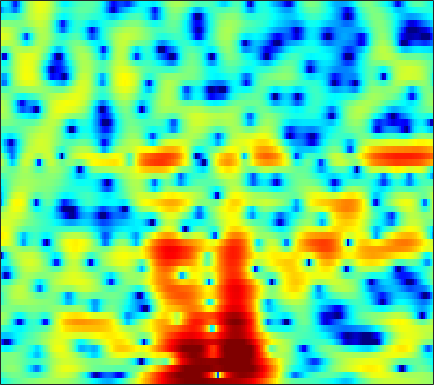

Values plotted in this chart, from the file beside it:
-4.6219, -4.0845, -3.4546, -2.9028, -2.5324, -2.0921, -1.7032, -1.4371, -1.112, -0.82724, -0.57689, -0.40407, -0.18618, 0.0098749, 0.14284, 0.30821, 0.46357, 0.57729, 0.72028, 0.85965, 0.98692, 1.0715, 1.1746, 1.2617
-2.534, -2.031, -1.471, -1.043, -0.7997, -0.5804, -0.4804, -0.4847, -0.5881, -0.799, -1.107, -1.388, -1.806, -2.225, -2.49, -2.707, -2.693, -2.508, -2.045, -1.405, -0.6736, -0.1157, 0.5952, 1.239
-0.6008, -0.2084, 0.1987, 0.4698, 0.5825, 0.6062, 0.4868, 0.2895, -0.1265, -0.7296, -1.546, -2.329, -3.633, -5.285, -6.775, -8.959, -10.5, -10.21, -8.131, -5.663, -3.496, -2.122, -0.5863, 0.666
-0.4562, -0.256, -0.05242, 0.06452, 0.09386, 0.05156, -0.08523, -0.249, -0.5533, -0.9236, -1.353, -1.701, -2.168, -2.594, -2.853, -3.075, -3.113, -3.001, -2.66, -2.133, -1.469, -0.9217, -0.1604, 0.5784
-0.22, -0.1529, -0.07849, -0.03353, -0.02128, -0.04278, -0.1359, -0.2628, -0.5312, -0.9359, -1.505, -2.057, -2.983, -4.128, -5.108, -6.448, -7.404, -7.472, -6.503, -4.786, -2.951, -1.683, -0.203, 1.021
-4.617, -5.033, -5.303, -5.138, -4.717, -3.923, -3.075, -2.508, -1.935, -1.61, -1.569, -1.739, -2.241, -3.06, -3.889, -5.172, -6.247, -6.42, -5.392, -3.486, -1.473, -0.128, 1.385, 2.572
-11.89, -14.44, -19.1, -18.66, -14.78, -10.73, -7.945, -6.398, -4.848, -3.711, -2.888, -2.428, -1.97, -1.628, -1.425, -1.153, -0.8295, -0.5344, -0.04345, 0.536, 1.176, 1.665, 2.299, 2.864
-7.053, -7.209, -7.308, -7.204, -6.978, -6.497, -5.878, -5.391, -4.756, -4.155, -3.589, -3.19, -2.682, -2.219, -1.895, -1.478, -1.062, -0.7545, -0.3144, 0.1605, 0.6684, 1.069, 1.622, 2.172
-2.734, -2.931, -3.277, -3.71, -4.068, -4.551, -5, -5.265, -5.422, -5.3, -4.906, -4.495, -3.896, -3.345, -2.998, -2.657, -2.458, -2.376, -2.29, -2.133, -1.771, -1.316, -0.4541, 0.5878
1.004, 0.5399, -0.284, -1.413, -2.519, -4.476, -7.316, -10.35, -16.26, -16.13, -10.47, -7.675, -5.244, -3.806, -3.181, -2.908, -3.268, -4.015, -5.857, -9.184, -14.61, -14.17, -7.614, -3.129
1.302, 1.006, 0.4777, -0.234, -0.8958, -1.958, -3.138, -3.983, -4.805, -4.884, -4.249, -3.565, -2.664, -1.977, -1.649, -1.503, -1.681, -2.003, -2.629, -3.297, -3.613, -3.385, -2.407, -1.005
-0.7008, -0.4793, -0.2722, -0.1594, -0.1471, -0.1882, -0.2715, -0.3401, -0.3866, -0.3675, -0.2935, -0.2155, -0.09876, 0.002226, 0.05377, 0.06277, 0.01919, -0.03651, -0.1263, -0.1833, -0.1837, -0.1331, 0.008918, 0.2011
-3, -2.038, -1.015, -0.2355, 0.2169, 0.6811, 1.008, 1.179, 1.335, 1.408, 1.408, 1.372, 1.276, 1.141, 1.014, 0.8389, 0.6657, 0.548, 0.4258, 0.3395, 0.2856, 0.2464, 0.1551, -0.01319
-3.084, -1.939, -0.7136, 0.2478, 0.8282, 1.44, 1.882, 2.115, 2.288, 2.3, 2.163, 1.966, 1.567, 1.02, 0.5371, -0.1486, -0.7841, -1.148, -1.385, -1.306, -0.9994, -0.7106, -0.3651, -0.1763
-1.621, -1.085, -0.3911, 0.2792, 0.7567, 1.339, 1.822, 2.107, 2.333, 2.372, 2.176, 1.837, 1.095, -0.05309, -1.249, -3.441, -6.567, -9.528, -11.76, -8.588, -5.104, -3.184, -1.34, -0.09966
-3.522, -3.697, -3.66, -3.192, -2.586, -1.598, -0.573, 0.1033, 0.8288, 1.3, 1.461, 1.367, 0.9464, 0.1617, -0.6806, -2.165, -3.894, -5.07, -5.683, -4.774, -3.141, -1.929, -0.5577, 0.5265
-8.942, -11.98, -17.69, -15.48, -10.92, -6.745, -3.915, -2.352, -0.7904, 0.2888, 0.9812, 1.292, 1.462, 1.389, 1.213, 0.887, 0.5107, 0.2706, 0.06167, 0.003435, 0.08612, 0.2245, 0.4594, 0.7126
-6.591, -7.621, -8.368, -7.821, -6.656, -4.695, -2.788, -1.554, -0.165, 0.8835, 1.659, 2.087, 2.442, 2.595, 2.596, 2.482, 2.236, 1.994, 1.583, 1.112, 0.5538, 0.09213, -0.5593, -1.199
-5.287, -5.245, -4.614, -3.618, -2.751, -1.531, -0.3714, 0.4229, 1.344, 2.087, 2.664, 2.965, 3.217, 3.306, 3.268, 3.067, 2.726, 2.355, 1.719, 0.8892, -0.1893, -1.23, -3.034, -5.613
-18.34, -10.91, -6.02, -3.184, -1.699, -0.2662, 0.7534, 1.325, 1.888, 2.3, 2.584, 2.703, 2.788, 2.759, 2.646, 2.357, 1.929, 1.493, 0.7965, -0.0581, -1.009, -1.795, -2.942, -4.144
-1.402, -1.109, -0.3199, 0.4947, 0.9657, 1.334, 1.39, 1.276, 0.9736, 0.6322, 0.3643, 0.3267, 0.4102, 0.5185, 0.5304, 0.3548, -0.1533, -0.7473, -1.848, -3.118, -4.233, -4.657, -4.533, -3.75
4.637, 4.404, 4.076, 3.646, 3.184, 2.304, 1.007, -0.3421, -2.82, -6.163, -9.046, -8.515, -5.798, -3.653, -2.664, -2.097, -2.361, -3.088, -4.905, -8.163, -14.82, -32.59, -13.18, -7.073
5.43, 5.162, 4.689, 4.039, 3.397, 2.288, 0.8139, -0.5811, -2.879, -5.479, -7.426, -7.296, -5.77, -4.206, -3.396, -2.824, -2.742, -2.993, -3.624, -4.461, -5.172, -5.314, -4.89, -3.884
4.451, 4.312, 4.014, 3.584, 3.18, 2.516, 1.73, 1.087, 0.214, -0.5964, -1.209, -1.513, -1.723, -1.787, -1.799, -1.858, -1.989, -2.142, -2.411, -2.686, -2.922, -3.043, -3.098, -3.068
3.359, 3.381, 3.352, 3.243, 3.107, 2.854, 2.522, 2.221, 1.771, 1.287, 0.8163, 0.4538, -0.003701, -0.4322, -0.7357, -1.113, -1.489, -1.747, -2.084, -2.407, -2.741, -3.02, -3.413, -3.859
2.055, 2.301, 2.639, 2.95, 3.125, 3.26, 3.264, 3.173, 2.921, 2.526, 1.985, 1.502, 0.7835, 0.003716, -0.5872, -1.3, -1.872, -2.204, -2.513, -2.768, -3.045, -3.339, -3.896, -4.677
-0.7788, 0.06343, 1.284, 2.412, 3.124, 3.84, 4.268, 4.402, 4.322, 3.933, 3.217, 2.468, 1.141, -0.5352, -1.987, -3.919, -5.146, -5.235, -4.543, -3.695, -3.158, -3.034, -3.332, -4.169
-9.309, -5.286, -1.611, 0.9214, 2.335, 3.71, 4.594, 4.968, 5.106, 4.834, 4.143, 3.294, 1.661, -0.7602, -3.331, -8.633, -16.26, -12.16, -6.602, -3.714, -2.207, -1.684, -1.591, -2.138
-7.585, -5.599, -3.034, -0.8821, 0.4304, 1.8, 2.783, 3.267, 3.602, 3.605, 3.283, 2.833, 1.996, 0.9075, 0.03276, -1.055, -1.715, -1.833, -1.576, -1.125, -0.7465, -0.6168, -0.6718, -0.9936
-5.926, -4.676, -3.098, -1.687, -0.7542, 0.2859, 1.094, 1.542, 1.955, 2.154, 2.152, 2.048, 1.781, 1.433, 1.146, 0.7857, 0.4932, 0.3325, 0.2043, 0.1363, 0.06216, -0.0102, -0.1721, -0.422
-4.779, -3.803, -2.667, -1.678, -1.03, -0.2821, 0.3192, 0.6944, 1.079, 1.333, 1.47, 1.496, 1.441, 1.319, 1.186, 1.002, 0.8148, 0.696, 0.5649, 0.4609, 0.3725, 0.3068, 0.191, 0.02048
-2.645, -2.175, -1.64, -1.165, -0.847, -0.4312, -0.01327, 0.2931, 0.6517, 0.9435, 1.139, 1.197, 1.172, 1.01, 0.8383, 0.5616, 0.308, 0.1711, 0.08591, 0.1141, 0.2264, 0.3105, 0.3941, 0.4038
-0.1197, -0.3019, -0.6318, -0.9892, -1.184, -1.207, -0.8898, -0.4742, 0.2001, 0.8396, 1.308, 1.462, 1.406, 0.9848, 0.4479, -0.5228, -1.535, -2.107, -2.16, -1.466, -0.5033, 0.1377, 0.7814, 1.106
2.071, 1.051, -0.7412, -3.094, -5.147, -7.254, -6.133, -3.942, -1.195, 0.8453, 2.139, 2.731, 2.896, 2.349, 1.361, -1.02, -5.608, -13.1, -13.82, -4.314, -0.5126, 1.118, 2.269, 2.568
0.7591, -0.6261, -2.921, -5.819, -8.286, -10.78, -9.226, -6.6, -3.247, -0.6655, 1.169, 2.143, 2.888, 3.068, 2.848, 2.172, 1.309, 0.7834, 0.7844, 1.481, 2.337, 2.771, 2.887, 2.364
-2.976, -4.522, -6.958, -9.601, -11.11, -11.44, -9.67, -7.743, -5.128, -2.856, -0.9413, 0.1595, 1.302, 2.07, 2.451, 2.756, 2.901, 2.955, 3.028, 3.067, 3.034, 2.888, 2.483, 1.775
-4.829, -6.286, -8.976, -12.96, -16.98, -17.41, -12.01, -8.927, -5.844, -3.533, -1.734, -0.6581, 0.5131, 1.399, 1.916, 2.438, 2.799, 2.999, 3.138, 3.162, 3.052, 2.884, 2.527, 2.002
-3.821, -4.309, -5.082, -5.794, -6.097, -6.011, -5.34, -4.555, -3.4, -2.254, -1.211, -0.5077, 0.3017, 0.9923, 1.424, 1.903, 2.284, 2.503, 2.706, 2.806, 2.787, 2.695, 2.447, 2.051
-2.05, -2.026, -2.089, -2.175, -2.22, -2.196, -2.057, -1.874, -1.566, -1.196, -0.807, -0.5031, -0.1178, 0.2655, 0.5465, 0.914, 1.271, 1.513, 1.828, 2.086, 2.267, 2.322, 2.271, 2.057
-0.1955, -0.08892, -0.09224, -0.2182, -0.372, -0.6161, -0.8822, -1.083, -1.31, -1.488, -1.613, -1.653, -1.659, -1.612, -1.511, -1.283, -0.9013, -0.5216, 0.08128, 0.7284, 1.347, 1.731, 2.111, 2.284
1.381, 1.323, 1.07, 0.6085, 0.1496, -0.6143, -1.507, -2.226, -3.154, -3.96, -4.544, -4.892, -5.249, -5.676, -6.015, -6.33, -6.088, -5.31, -3.733, -1.965, -0.3623, 0.6635, 1.745, 2.506
2.062, 1.798, 1.234, 0.3964, -0.448, -1.916, -3.856, -5.642, -8.461, -11, -11.67, -11.07, -10.38, -10.62, -11.85, -15.96, -31.11, -17.66, -9.399, -4.948, -2.006, -0.3808, 1.253, 2.439
1.796, 1.473, 0.8497, -0.02377, -0.9083, -2.46, -4.599, -6.77, -10.73, -15.77, -15.63, -12.78, -10.24, -9.009, -8.671, -8.546, -8.085, -7.065, -5.108, -3.008, -1.166, -0.000262, 1.265, 2.237
0.7266, 0.4892, 0.1195, -0.3372, -0.7353, -1.389, -2.183, -2.854, -3.73, -4.348, -4.529, -4.354, -3.905, -3.422, -3.054, -2.589, -2.089, -1.66, -1.015, -0.3433, 0.2961, 0.73, 1.218, 1.607
-1.767, -2.052, -2.087, -1.766, -1.381, -0.8518, -0.4089, -0.1409, 0.1313, 0.3533, 0.5591, 0.6986, 0.8863, 1.051, 1.138, 1.206, 1.218, 1.164, 1.044, 0.853, 0.6158, 0.3952, 0.08654, -0.2122
-8.255, -10.8, -10.12, -6.298, -3.912, -1.518, 0.2001, 1.175, 2.163, 2.862, 3.345, 3.576, 3.731, 3.73, 3.607, 3.292, 2.784, 2.279, 1.413, 0.3488, -0.8936, -1.897, -3.223, -4.403
-7.193, -8.729, -8.245, -5.545, -3.476, -1.153, 0.6721, 1.752, 2.892, 3.719, 4.272, 4.525, 4.637, 4.489, 4.214, 3.599, 2.669, 1.757, 0.1928, -1.846, -4.471, -6.895, -10.71, -14.29
-2.913, -3.204, -3.06, -2.311, -1.496, -0.2433, 1.016, 1.879, 2.861, 3.624, 4.135, 4.356, 4.425, 4.218, 3.88, 3.159, 2.105, 1.049, -0.731, -3.052, -6.055, -8.848, -13.45, -18.11
-4.003, -4.686, -4.615, -3.481, -2.304, -0.673, 0.7934, 1.734, 2.744, 3.495, 3.992, 4.209, 4.285, 4.131, 3.847, 3.241, 2.354, 1.478, 0.03176, -1.746, -3.857, -5.574, -7.992, -10.3
-8.959, -17.28, -16.11, -7.184, -3.921, -1.119, 0.733, 1.728, 2.672, 3.296, 3.688, 3.853, 3.956, 3.921, 3.793, 3.475, 2.952, 2.411, 1.45, 0.2077, -1.327, -2.692, -4.83, -7.468
-1.171, -1.944, -2.104, -1.327, -0.5037, 0.5251, 1.262, 1.601, 1.801, 1.772, 1.642, 1.569, 1.604, 1.794, 2.008, 2.258, 2.362, 2.292, 1.959, 1.333, 0.4294, -0.4461, -1.844, -3.486
2.877, 2.586, 2.3, 2.117, 2, 1.764, 1.338, 0.8145, -0.2316, -1.747, -3.683, -5.015, -5.437, -3.89, -2.35, -0.5998, 0.6251, 1.204, 1.595, 1.599, 1.271, 0.846, 0.1014, -0.7604
3.861, 3.648, 3.334, 2.958, 2.613, 2.013, 1.183, 0.3415, -1.221, -3.531, -7.079, -10.94, -12.88, -7.656, -4.585, -1.834, -0.0756, 0.7817, 1.457, 1.698, 1.566, 1.27, 0.6456, -0.1867
2.862, 2.705, 2.465, 2.173, 1.909, 1.489, 0.9585, 0.4818, -0.2575, -1.069, -1.8, -2.124, -2.096, -1.471, -0.7726, 0.2207, 1.065, 1.542, 1.902, 1.94, 1.664, 1.246, 0.3932, -0.8213
0.2036, 0.1563, 0.1033, 0.04275, -0.02207, -0.1221, -0.2179, -0.2691, -0.2741, -0.1902, -0.00256, 0.2126, 0.6037, 1.091, 1.477, 1.973, 2.372, 2.567, 2.652, 2.499, 2.082, 1.571, 0.6049, -0.7283
-4.507, -4.087, -3.626, -3.393, -3.348, -3.372, -3.289, -3.057, -2.473, -1.637, -0.6898, 0.01456, 0.9214, 1.715, 2.233, 2.787, 3.174, 3.333, 3.378, 3.211, 2.81, 2.35, 1.537, 0.4981
-10.23, -8.183, -6.91, -6.807, -7.359, -8.805, -10.41, -10.45, -8.206, -5.285, -2.797, -1.284, 0.3275, 1.572, 2.308, 3.053, 3.557, 3.79, 3.901, 3.788, 3.454, 3.068, 2.376, 1.503
-6.135, -5.699, -5.565, -6.162, -7.213, -9.663, -13.25, -14.1, -9.999, -5.973, -3.089, -1.442, 0.2451, 1.534, 2.287, 3.074, 3.628, 3.909, 4.083, 4.026, 3.741, 3.369, 2.649, 1.678
